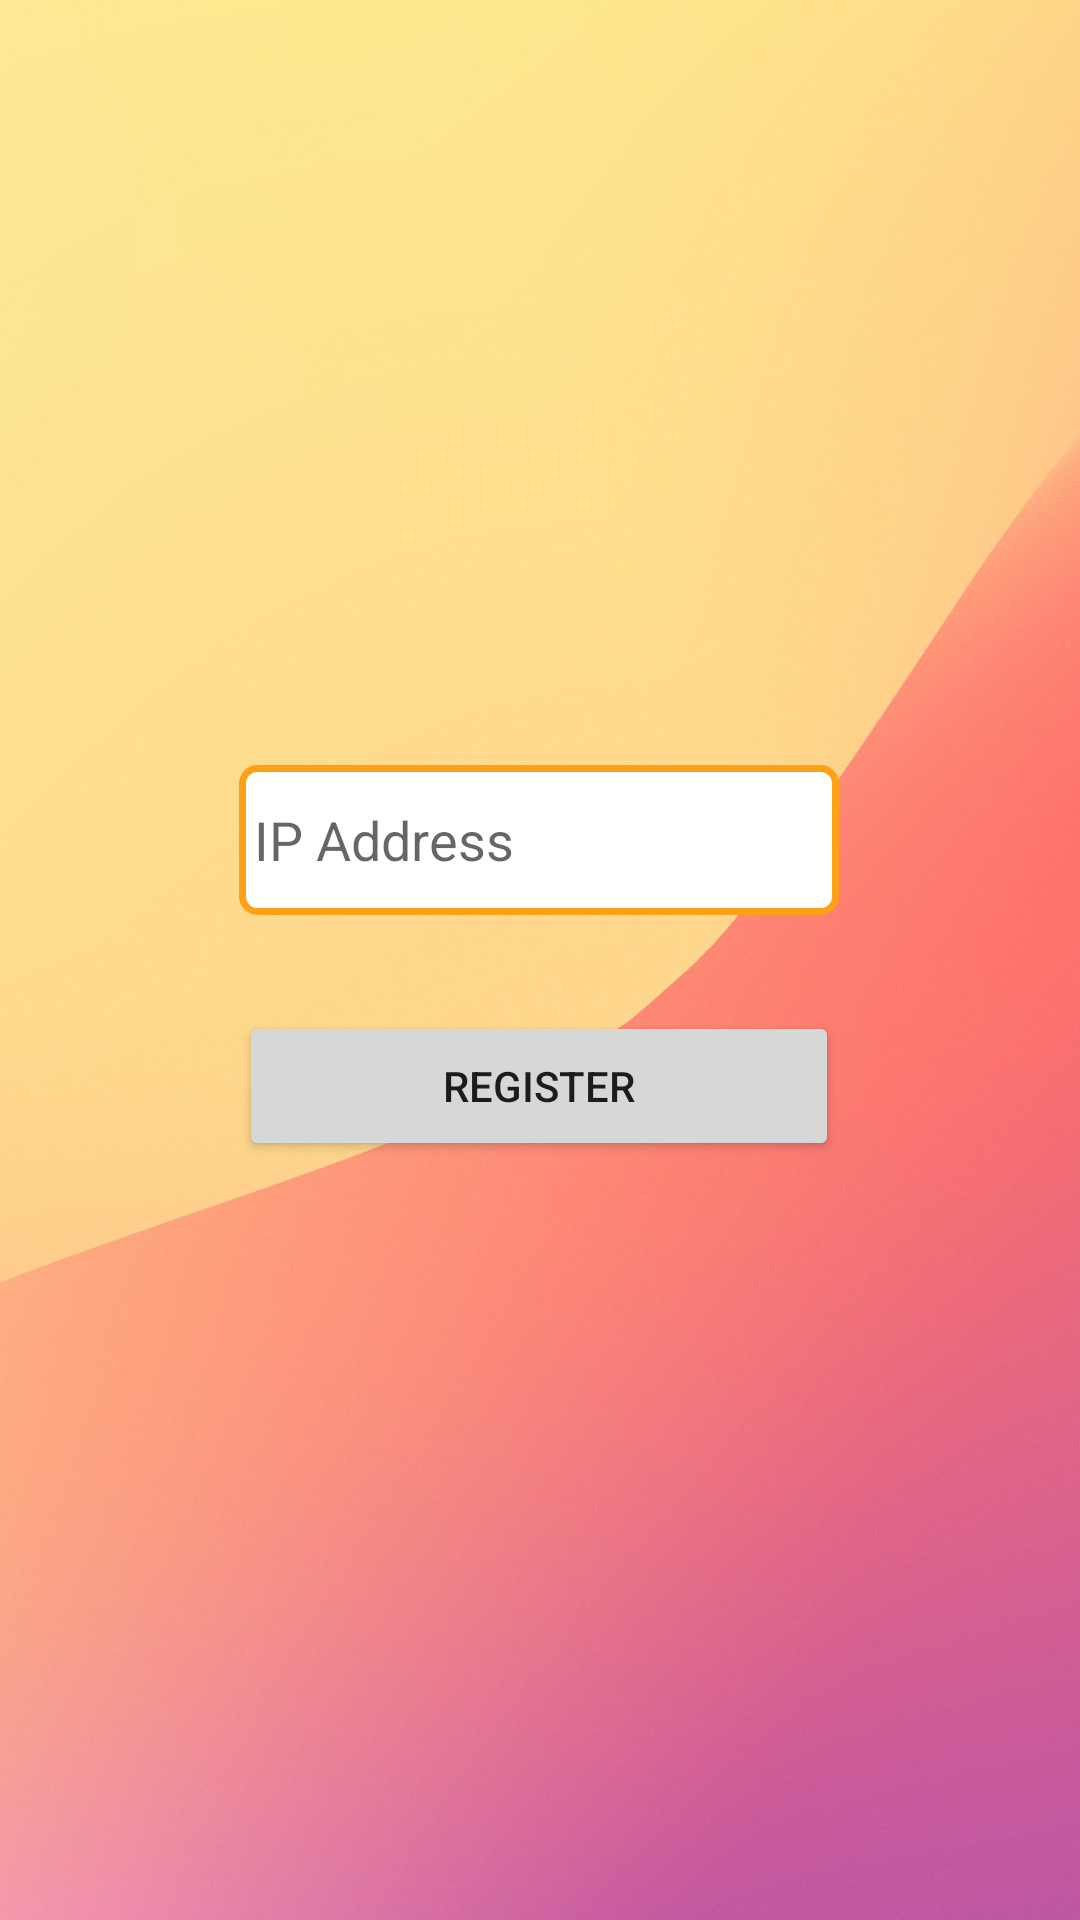

Android layout source for this screen:
<!-- AndroidManifest.xml: application theme Theme.QRShopping -->
<!-- res/layout/activity_ip.xml -->
<?xml version="1.0" encoding="utf-8"?>
<androidx.constraintlayout.widget.ConstraintLayout xmlns:android="http://schemas.android.com/apk/res/android"
    xmlns:app="http://schemas.android.com/apk/res-auto"
    xmlns:tools="http://schemas.android.com/tools"
    android:layout_width="match_parent"
    android:layout_height="match_parent"
    android:background="@drawable/bg1"
    tools:context=".ip">

    <EditText
        android:id="@+id/ip_address"
        android:layout_width="200dp"
        android:layout_height="50dp"
        android:layout_marginTop="255dp"
        android:ems="10"
        android:hint="IP Address"
        android:inputType="textPersonName"
        app:layout_constraintEnd_toEndOf="parent"
        app:layout_constraintHorizontal_bias="0.497"
        app:layout_constraintStart_toStartOf="parent"
        app:layout_constraintTop_toTopOf="parent"
        android:background="@drawable/border"
        android:padding="5dp"/>

    <Button
        android:id="@+id/ip_register"
        android:layout_width="200dp"
        android:layout_height="50dp"
        android:layout_marginTop="32dp"
        android:text="Register"
        app:layout_constraintEnd_toEndOf="parent"
        app:layout_constraintHorizontal_bias="0.498"
        app:layout_constraintStart_toStartOf="parent"
        app:layout_constraintTop_toBottomOf="@+id/ip_address" />
</androidx.constraintlayout.widget.ConstraintLayout>
<!-- resources referenced by this layout -->
<resources>
  <!-- drawable bg1: png bitmap (drawable, 1022450 bytes) -->
  <!-- drawable border (drawable) -->
  <?xml version="1.0" encoding="utf-8"?>
  <shape xmlns:android="http://schemas.android.com/apk/res/android" android:shape="rectangle">
  <solid android:color="#FFFFFF"/>
  <stroke android:color="#fea116" android:width="2.3dp"/>
  <corners android:radius="5dp"/>
  </shape>
  <style name="Theme.QRShopping" parent="Theme.MaterialComponents.DayNight.DarkActionBar">
          
          <item name="colorPrimary">@color/purple_200</item>
          <item name="colorPrimaryVariant">@color/purple_700</item>
          <item name="colorOnPrimary">@color/white</item>
          
          <item name="colorSecondary">@color/teal_200</item>
          <item name="colorSecondaryVariant">@color/teal_700</item>
          <item name="colorOnSecondary">@color/black</item>
          
          <item name="android:statusBarColor">?attr/colorPrimaryVariant</item>
          
      </style>
  <color name="purple_200">#fea116</color>
  <color name="purple_700">#F99500</color>
  <color name="white">#FFFFFFFF</color>
  <color name="teal_200">#fea116</color>
  <color name="teal_700">#FF018786</color>
  <color name="black">#FF000000</color>
</resources>
